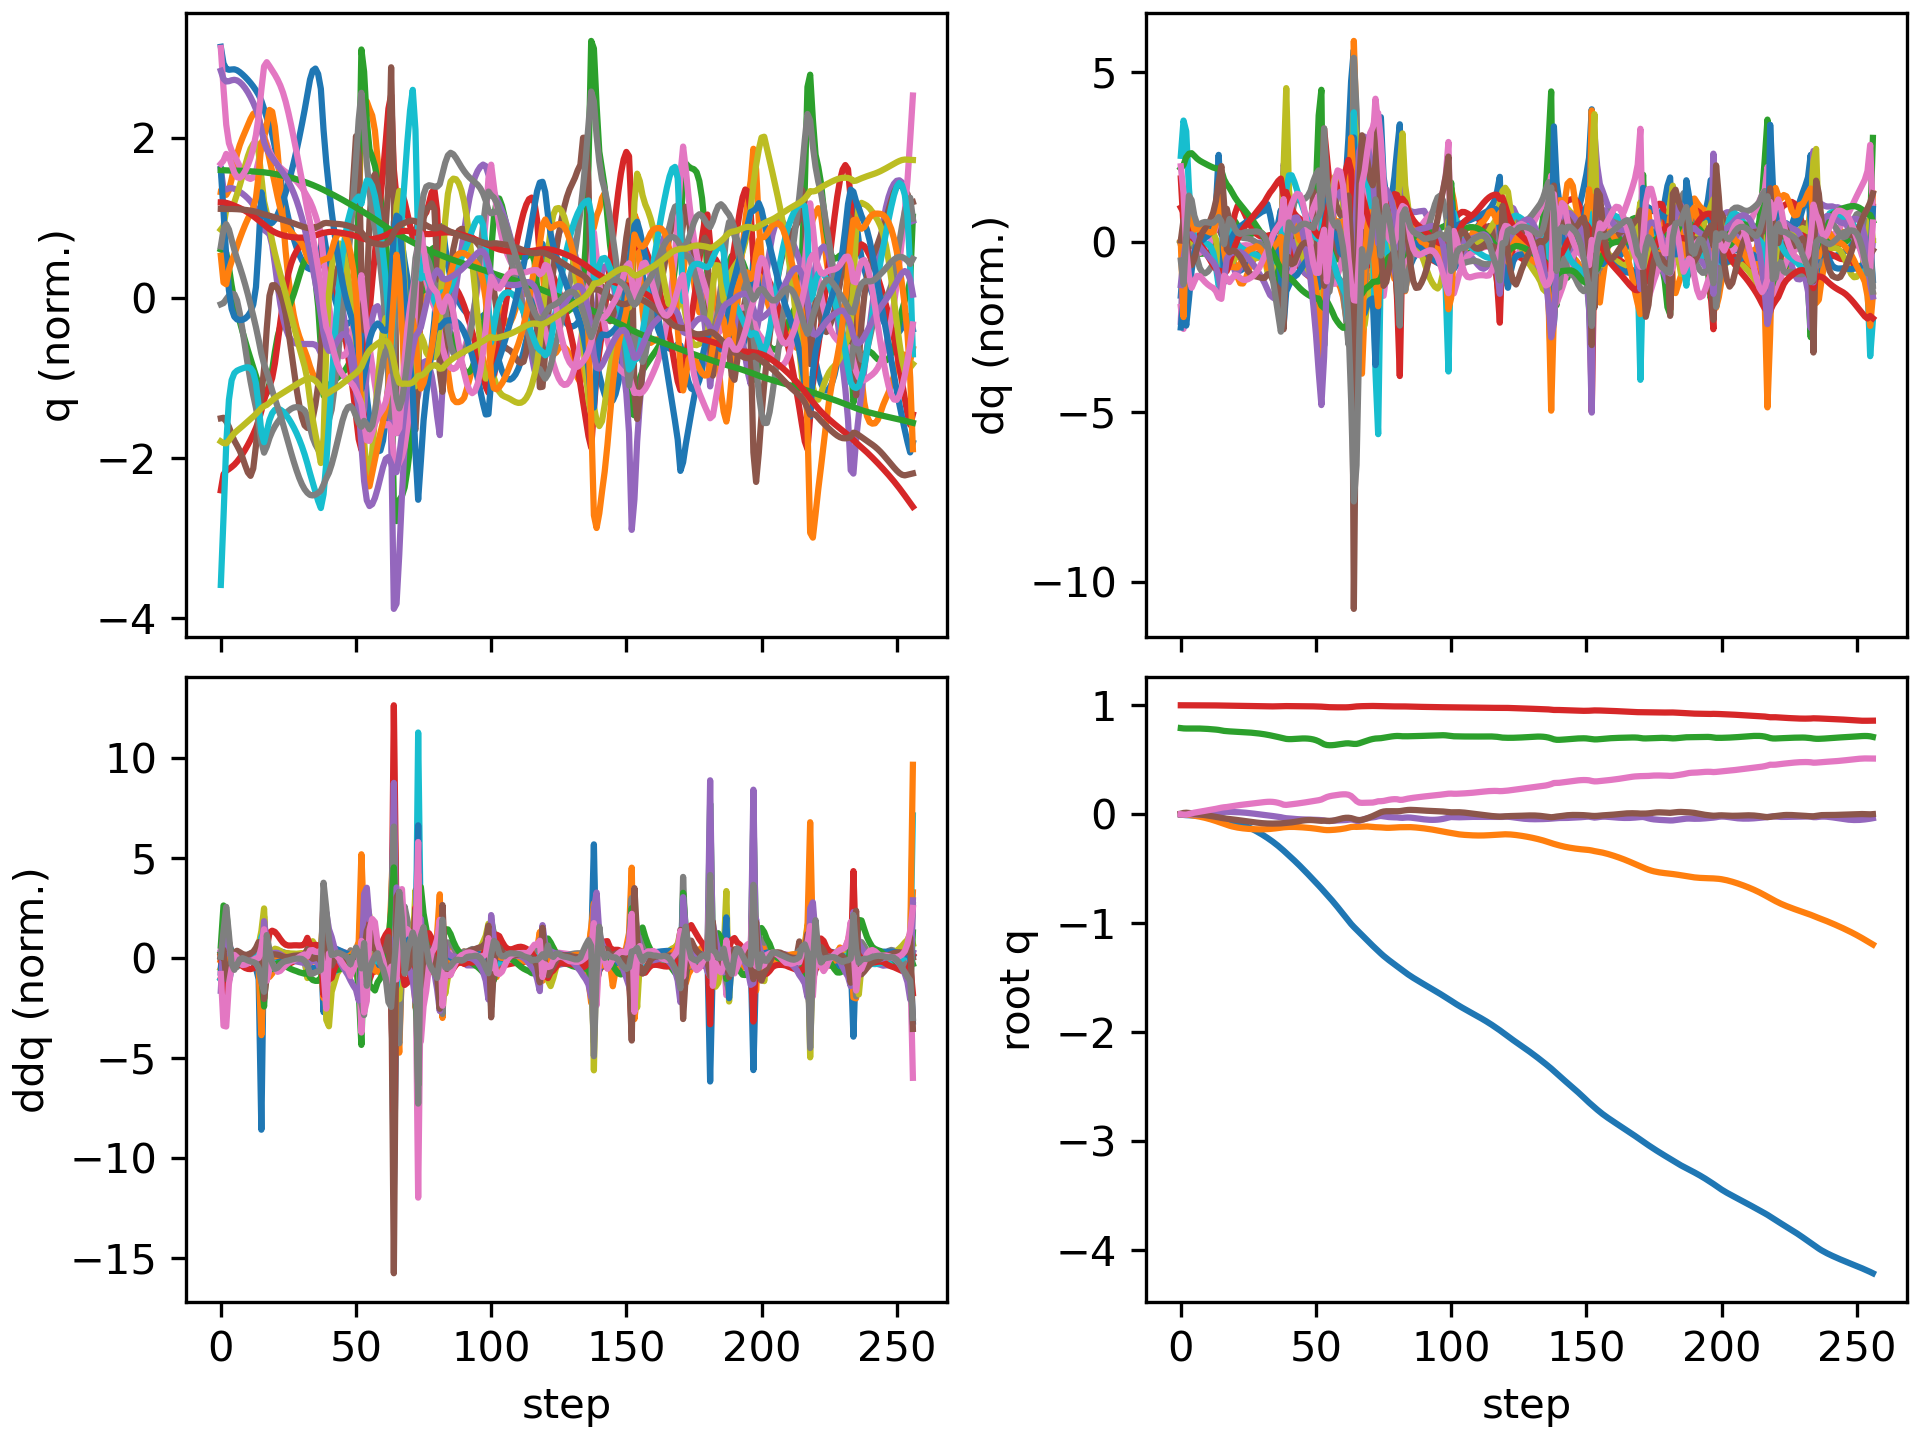

Source data for this figure (header and first rows):
floating_base_joint_x, floating_base_joint_y, floating_base_joint_z, floating_base_joint_qw, floating_base_joint_qx, floating_base_joint_qy, floating_base_joint_qz, left_hip_pitch_joint_q, left_hip_roll_joint_q, left_hip_yaw_joint_q, left_knee_joint_q, left_ankle_pitch_joint_q, left_ankle_roll_joint_q, right_hip_pitch_joint_q, right_hip_roll_joint_q, right_hip_yaw_joint_q, right_knee_joint_q, right_ankle_pitch_joint_q, right_ankle_roll_joint_q, floating_base_joint_vx, floating_base_joint_vy, floating_base_joint_vz, floating_base_joint_wx, floating_base_joint_wy
-0.002742, 8.737507702648877e-10, 0.7906, 1, 1.597928729102787e-08, 0.005811, -4.862312507598205e-09, -0.05757, -0.0006897, -0.002978, 0.1257, -0.07618, 2.7516392895085615e-05, -0.05757, 0.0006893, 0.002978, 0.1257, -0.07618, -2.7555718382952283e-05, -0.162, -1.3815040528913289e-07, -0.2089, -6.422664153380801e-07, 0.6749
-0.006029, -0.0003751, 0.7877, 0.9999, 0.0007098, 0.01209, -0.0031, -0.1005, -0.0009075, -0.004029, 0.1904, -0.1181, 0.0002648, -0.1508, 0.001772, 0.005825, 0.3155, -0.174, -0.02187, -0.1331, -0.03454, -0.09253, 0.1776, 0.4348
-0.008097, -0.001875, 0.7868, 0.9999, 0.002213, 0.01404, -0.003432, -0.1145, -0.002203, -0.005733, 0.2044, -0.1189, -0.00138, -0.2331, 0.005423, 0.01948, 0.5191, -0.2791, -0.02335, -0.06166, -0.1148, -0.006956, 0.04888, -0.07256
-0.009027, -0.00484, 0.7869, 0.9999, 0.001634, 0.01206, 0.001947, -0.117, 0.0002418, -0.01872, 0.2116, -0.1164, -0.003707, -0.2754, 0.008815, 0.02183, 0.6447, -0.3578, -0.01152, -0.03156, -0.1758, 0.01621, -0.1699, -0.3077
-0.009595, -0.008665, 0.7872, 0.9999, -0.0002254, 0.008373, 0.009012, -0.1162, 0.006056, -0.03485, 0.2199, -0.1161, -0.006984, -0.2927, 0.01074, 0.0214, 0.6995, -0.4011, -0.004437, -0.02643, -0.2029, 0.01735, -0.2101, -0.4147
-0.0104, -0.01289, 0.7874, 0.9999, -0.001995, 0.004579, 0.01484, -0.1157, 0.01305, -0.04801, 0.2294, -0.1175, -0.009857, -0.3035, 0.01019, 0.0257, 0.7192, -0.4196, 0.00136, -0.05003, -0.2178, 0.001395, -0.1586, -0.3587
-0.01171, -0.01738, 0.7871, 0.9998, -0.003007, 0.001358, 0.0194, -0.1182, 0.01931, -0.05823, 0.2414, -0.1202, -0.012, -0.3156, 0.0043, 0.03244, 0.7261, -0.426, 0.007726, -0.07506, -0.2298, -0.01921, -0.06559, -0.308
-0.01345, -0.02216, 0.7865, 0.9997, -0.003142, -0.001629, 0.02352, -0.1229, 0.02408, -0.06724, 0.2557, -0.1236, -0.01429, -0.3284, -0.007595, 0.0396, 0.7296, -0.4274, 0.01398, -0.09304, -0.247, -0.03755, 0.01463, -0.3102
-0.0155, -0.02735, 0.7856, 0.9996, -0.002616, -0.004759, 0.02774, -0.1288, 0.02782, -0.07595, 0.2719, -0.1275, -0.01717, -0.3399, -0.02324, 0.04763, 0.7324, -0.4269, 0.01985, -0.1071, -0.2709, -0.05293, 0.06891, -0.3358
-0.01781, -0.03308, 0.7843, 0.9995, -0.001647, -0.008151, 0.03209, -0.1355, 0.0312, -0.08445, 0.2898, -0.132, -0.02072, -0.3489, -0.04027, 0.05616, 0.7348, -0.4238, 0.02535, -0.12, -0.2995, -0.0668, 0.1051, -0.3631
-0.02038, -0.03941, 0.7828, 0.9993, -0.0003363, -0.01179, 0.03647, -0.1429, 0.0346, -0.09261, 0.3091, -0.1373, -0.02389, -0.3549, -0.057, 0.06402, 0.7356, -0.4179, 0.03035, -0.1325, -0.3308, -0.0797, 0.1378, -0.3855
-0.02318, -0.04637, 0.7811, 0.999, 0.001339, -0.01564, 0.04082, -0.151, 0.03795, -0.1004, 0.3299, -0.1433, -0.0254, -0.3572, -0.07223, 0.07025, 0.7332, -0.4085, 0.03484, -0.1445, -0.3631, -0.0927, 0.1789, -0.4031
-0.02619, -0.05397, 0.7791, 0.9988, 0.003527, -0.01964, 0.04521, -0.1601, 0.04058, -0.108, 0.3524, -0.1504, -0.02215, -0.354, -0.08542, 0.07433, 0.7219, -0.391, 0.03955, -0.1552, -0.3937, -0.1067, 0.2404, -0.4173
-0.02935, -0.0621, 0.7767, 0.9984, 0.006489, -0.0239, 0.04987, -0.1702, 0.04141, -0.1156, 0.3776, -0.1592, -0.01201, -0.3411, -0.09715, 0.0754, 0.6903, -0.3507, 0.04754, -0.162, -0.4175, -0.1279, 0.3385, -0.4454
-0.03258, -0.07055, 0.7738, 0.998, 0.01069, -0.02859, 0.05503, -0.1819, 0.03897, -0.123, 0.4076, -0.1707, 0.002157, -0.315, -0.1114, 0.06705, 0.6277, -0.2527, 0.06614, -0.165, -0.4283, -0.1715, 0.4945, -0.5017
-0.03597, -0.07916, 0.7695, 0.9975, 0.01659, -0.03358, 0.06034, -0.1971, 0.03247, -0.1294, 0.4461, -0.186, 0.01037, -0.2813, -0.1294, 0.0467, 0.5531, -0.1296, 0.09215, -0.1811, -0.4345, -0.2374, 0.6348, -0.5142
-0.04031, -0.08794, 0.7648, 0.997, 0.02181, -0.03752, 0.06414, -0.2183, 0.02779, -0.134, 0.4895, -0.2024, 0.02178, -0.2605, -0.1396, 0.02635, 0.5256, -0.1674, 0.09689, -0.2598, -0.443, -0.1886, 0.3169, -0.3057
-0.04621, -0.09669, 0.7622, 0.9967, 0.02275, -0.04024, 0.0664, -0.241, 0.03507, -0.131, 0.5238, -0.2065, 0.03983, -0.2771, -0.1338, 0.01665, 0.5569, -0.1946, 0.08948, -0.3055, -0.4317, -0.09217, -0.07336, -0.3289
-0.05272, -0.1048, 0.7606, 0.9963, 0.02187, -0.04371, 0.07036, -0.2605, 0.04265, -0.1226, 0.547, -0.2116, 0.05418, -0.2935, -0.1257, 0.004944, 0.5876, -0.2021, 0.0794, -0.3364, -0.3779, -0.07204, -0.101, -0.3631
-0.05997, -0.1117, 0.7592, 0.9959, 0.02091, -0.04711, 0.07479, -0.284, 0.04171, -0.11, 0.5789, -0.2341, 0.05881, -0.3057, -0.1195, -0.006636, 0.6068, -0.2006, 0.06928, -0.3779, -0.3181, -0.06529, -0.08555, -0.3285
-0.0681, -0.1175, 0.7578, 0.9954, 0.01995, -0.05009, 0.07877, -0.3167, 0.03385, -0.09412, 0.6378, -0.2735, 0.05884, -0.3159, -0.1147, -0.0167, 0.6164, -0.1931, 0.05888, -0.4208, -0.2626, -0.06141, -0.0901, -0.2972
-0.07701, -0.1222, 0.7565, 0.995, 0.01885, -0.05299, 0.08219, -0.3557, 0.02034, -0.08064, 0.7186, -0.3169, 0.05741, -0.3244, -0.1107, -0.02556, 0.6191, -0.1814, 0.04831, -0.4562, -0.2149, -0.05923, -0.1113, -0.307
-0.08655, -0.1261, 0.7552, 0.9946, 0.01755, -0.05611, 0.08531, -0.3959, 0.003131, -0.07144, 0.8047, -0.3548, 0.05523, -0.3311, -0.1074, -0.03382, 0.617, -0.1666, 0.03875, -0.4867, -0.176, -0.06161, -0.1393, -0.3286
-0.09666, -0.1293, 0.7538, 0.9942, 0.01593, -0.05949, 0.08836, -0.4341, -0.01524, -0.06536, 0.8834, -0.3842, 0.0517, -0.3366, -0.1047, -0.04206, 0.6115, -0.1494, 0.03136, -0.5159, -0.1457, -0.06793, -0.1799, -0.3428
-0.1073, -0.132, 0.7523, 0.9937, 0.01388, -0.063, 0.09146, -0.4693, -0.03224, -0.06043, 0.9495, -0.4057, 0.04618, -0.3413, -0.1023, -0.05064, 0.6033, -0.1298, 0.02617, -0.5456, -0.1212, -0.07769, -0.2266, -0.3444
-0.1186, -0.1341, 0.7506, 0.9932, 0.01142, -0.06654, 0.09454, -0.5013, -0.04638, -0.05524, 1.002, -0.4205, 0.03875, -0.3458, -0.1001, -0.0595, 0.5928, -0.1082, 0.02246, -0.5764, -0.09876, -0.09004, -0.2648, -0.3359
-0.1305, -0.1359, 0.7486, 0.9927, 0.008665, -0.07001, 0.09758, -0.5298, -0.05742, -0.04931, 1.042, -0.4301, 0.03014, -0.3506, -0.09815, -0.06845, 0.5806, -0.08456, 0.01952, -0.6085, -0.07632, -0.1043, -0.2893, -0.3218
-0.1431, -0.1372, 0.7463, 0.9922, 0.005724, -0.07334, 0.1006, -0.5549, -0.0658, -0.04252, 1.071, -0.4355, 0.02132, -0.356, -0.09689, -0.07739, 0.5667, -0.05921, 0.01692, -0.642, -0.05325, -0.1201, -0.3017, -0.3027
-0.1563, -0.138, 0.7438, 0.9917, 0.00268, -0.07645, 0.1036, -0.5765, -0.07212, -0.03488, 1.092, -0.4377, 0.01314, -0.3622, -0.09647, -0.08618, 0.5512, -0.03193, 0.01466, -0.677, -0.02988, -0.1379, -0.3077, -0.2751
-0.1703, -0.1384, 0.7408, 0.9911, -0.0004598, -0.07924, 0.1066, -0.5947, -0.07691, -0.02679, 1.108, -0.4382, 0.006103, -0.3693, -0.09687, -0.09473, 0.5337, -0.002418, 0.01268, -0.7135, -0.006895, -0.1573, -0.3141, -0.2355
-0.185, -0.1383, 0.7374, 0.9906, -0.003701, -0.08159, 0.1094, -0.6096, -0.08076, -0.01919, 1.122, -0.4383, 0.0005185, -0.3775, -0.09784, -0.1028, 0.5139, 0.02916, 0.009514, -0.7513, 0.01612, -0.1781, -0.3191, -0.1853
-0.2004, -0.1377, 0.7337, 0.9902, -0.007013, -0.08342, 0.112, -0.6212, -0.08426, -0.01324, 1.134, -0.4382, -0.003102, -0.3869, -0.09974, -0.1108, 0.4916, 0.0624, 0.005013, -0.7902, 0.04091, -0.2, -0.3192, -0.1287
-0.2167, -0.1366, 0.7294, 0.9898, -0.01026, -0.08471, 0.114, -0.6291, -0.08812, -0.01016, 1.148, -0.4382, -0.004227, -0.3973, -0.1045, -0.1214, 0.4662, 0.09797, -0.001536, -0.827, 0.073, -0.2271, -0.2888, -0.0823
-0.2336, -0.1347, 0.7246, 0.9896, -0.01314, -0.08552, 0.1148, -0.6327, -0.09282, -0.01055, 1.164, -0.4382, -0.003457, -0.4082, -0.1156, -0.1389, 0.4384, 0.1336, -0.004932, -0.8675, 0.1032, -0.2528, -0.2836, -0.01939
-0.2515, -0.1324, 0.7194, 0.9897, -0.01623, -0.0857, 0.1135, -0.6317, -0.09653, -0.01665, 1.179, -0.4384, -3.5633132923178624e-06, -0.4228, -0.1255, -0.1547, 0.4121, 0.1544, -0.005317, -0.9157, 0.1266, -0.2639, -0.3375, 0.05358
-0.2704, -0.1296, 0.7141, 0.99, -0.01968, -0.08539, 0.1102, -0.6243, -0.09941, -0.03044, 1.191, -0.4401, 0.006088, -0.4405, -0.1319, -0.1672, 0.3863, 0.1592, -0.006658, -0.9655, 0.1537, -0.2714, -0.3806, 0.101
-0.2902, -0.1262, 0.7085, 0.9906, -0.02333, -0.08478, 0.1049, -0.6079, -0.1019, -0.05342, 1.192, -0.4454, 0.01466, -0.4604, -0.1366, -0.1788, 0.361, 0.1466, -0.006523, -1.015, 0.1811, -0.2885, -0.4091, 0.1351
-0.311, -0.1224, 0.7025, 0.9913, -0.02709, -0.08391, 0.09757, -0.5771, -0.1034, -0.09017, 1.164, -0.4574, 0.02668, -0.4845, -0.1405, -0.1912, 0.3411, 0.112, -0.004102, -1.06, 0.1986, -0.3253, -0.4497, 0.1706
-0.3328, -0.1196, 0.6958, 0.9922, -0.03257, -0.08173, 0.08784, -0.5392, -0.08441, -0.1332, 1.034, -0.4736, 0.05447, -0.54, -0.1291, -0.1716, 0.3797, 0.01607, -0.003165, -1.122, 0.08568, -0.3304, -0.7576, 0.3803
-0.3554, -0.1176, 0.6911, 0.9925, -0.03653, -0.07938, 0.08571, -0.5824, -0.07306, -0.1283, 1.014, -0.3695, 0.0539, -0.6005, -0.112, -0.09578, 0.4672, -0.05924, -0.002298, -1.118, 0.1073, -0.1383, -0.1358, 0.1001
-0.3781, -0.1161, 0.6894, 0.9923, -0.0381, -0.07734, 0.08858, -0.6313, -0.07863, -0.1238, 1.015, -0.3276, 0.0545, -0.6477, -0.1083, -0.05016, 0.5788, -0.1208, -0.001663, -1.138, 0.05242, -0.02882, -0.1427, 0.242
-0.4011, -0.1157, 0.6896, 0.9922, -0.04023, -0.0743, 0.09204, -0.672, -0.08155, -0.1217, 0.9988, -0.3099, 0.05768, -0.6877, -0.09894, -0.02883, 0.697, -0.1743, 0.004308, -1.157, -0.004781, 0.0541, -0.2023, 0.337
-0.4244, -0.1162, 0.691, 0.9921, -0.04261, -0.07061, 0.09502, -0.7037, -0.08023, -0.1196, 0.9661, -0.3058, 0.06163, -0.7192, -0.07948, -0.0153, 0.8067, -0.2224, 0.01195, -1.18, -0.04045, 0.09113, -0.1889, 0.394
-0.4483, -0.1172, 0.6928, 0.992, -0.04467, -0.06647, 0.09799, -0.7291, -0.07843, -0.1176, 0.9227, -0.3157, 0.06538, -0.7421, -0.05589, -0.008878, 0.9022, -0.2671, 0.01681, -1.206, -0.06103, 0.09284, -0.13, 0.4284
-0.4727, -0.1186, 0.6944, 0.9918, -0.04618, -0.06217, 0.1013, -0.7491, -0.07792, -0.1156, 0.8713, -0.3366, 0.06878, -0.7567, -0.03171, -0.008602, 0.9831, -0.3066, 0.01839, -1.232, -0.07576, 0.07105, -0.07052, 0.4202
-0.4976, -0.1202, 0.6954, 0.9916, -0.04721, -0.05822, 0.105, -0.7635, -0.07811, -0.1133, 0.8128, -0.3648, 0.07032, -0.7627, -0.007601, -0.01326, 1.05, -0.3406, 0.01858, -1.255, -0.08834, 0.03052, -0.03353, 0.3578
-0.5229, -0.1221, 0.6954, 0.9914, -0.04792, -0.05513, 0.1089, -0.7716, -0.07838, -0.1103, 0.7477, -0.3981, 0.07016, -0.7596, 0.0165, -0.02229, 1.104, -0.3693, 0.01642, -1.274, -0.09924, -0.02657, -0.01776, 0.2498
-0.5486, -0.1242, 0.6942, 0.991, -0.04846, -0.05328, 0.1128, -0.7735, -0.07866, -0.1065, 0.6768, -0.433, 0.0764, -0.7473, 0.04148, -0.03488, 1.145, -0.3935, 0.01117, -1.291, -0.1108, -0.09826, -0.02358, 0.1113
-0.5746, -0.1266, 0.6913, 0.9906, -0.04895, -0.05288, 0.1167, -0.77, -0.07792, -0.101, 0.6007, -0.4674, 0.08527, -0.7258, 0.0686, -0.05026, 1.174, -0.4145, 0.002108, -1.305, -0.1242, -0.1855, -0.04112, -0.03948
-0.6008, -0.1293, 0.6865, 0.99, -0.04965, -0.05408, 0.1203, -0.7604, -0.07132, -0.08641, 0.517, -0.5039, 0.1058, -0.6954, 0.1, -0.06831, 1.194, -0.4356, -0.0113, -1.311, -0.1462, -0.2973, -0.1027, -0.1952
-0.6271, -0.1326, 0.6792, 0.9893, -0.05078, -0.05651, 0.1243, -0.7489, -0.05293, -0.04924, 0.4271, -0.5361, 0.1246, -0.6573, 0.1363, -0.08961, 1.206, -0.4645, -0.03134, -1.323, -0.1721, -0.4293, -0.1376, -0.2804
-0.6537, -0.1364, 0.6691, 0.9885, -0.05215, -0.05908, 0.129, -0.7401, -0.01326, 0.0404, 0.3323, -0.5699, 0.1161, -0.6134, 0.1752, -0.1131, 1.214, -0.5174, -0.06738, -1.326, -0.1948, -0.595, -0.1653, -0.2806
-0.6807, -0.1401, 0.6554, 0.9875, -0.05373, -0.06044, 0.1352, -0.7527, 0.03695, 0.1752, 0.2896, -0.598, 0.06529, -0.5775, 0.2005, -0.1335, 1.193, -0.589, -0.1417, -1.389, -0.1819, -0.7439, -0.1492, 0.002167
-0.7092, -0.1434, 0.6424, 0.9857, -0.05804, -0.05827, 0.1468, -0.8607, 0.04605, 0.1554, 0.4632, -0.5727, 0.03887, -0.6421, 0.1702, -0.1726, 1.232, -0.5541, -0.1758, -1.411, -0.1361, -0.5296, -0.3867, 0.106
-0.7366, -0.1453, 0.6353, 0.9837, -0.06195, -0.05964, 0.1579, -0.9624, 0.04714, 0.1113, 0.6885, -0.4943, 0.05583, -0.6991, 0.1345, -0.2008, 1.259, -0.5215, -0.1888, -1.346, -0.04452, -0.1954, -0.2311, -0.3571
-0.7639, -0.1452, 0.6333, 0.9824, -0.06206, -0.06139, 0.1652, -1.02, 0.04315, 0.08616, 0.8462, -0.4281, 0.08708, -0.7415, 0.1072, -0.2004, 1.258, -0.4736, -0.1888, -1.393, 0.04831, -0.01985, 0.2108, -0.1115
-0.7923, -0.1439, 0.634, 0.9817, -0.06021, -0.0599, 0.1702, -1.057, 0.0397, 0.07943, 0.9679, -0.3856, 0.1056, -0.784, 0.08666, -0.1819, 1.244, -0.4534, -0.1779, -1.443, 0.07495, 0.08609, 0.2812, 0.2405
-0.8217, -0.1421, 0.6362, 0.9815, -0.05825, -0.05512, 0.174, -1.087, 0.03173, 0.0715, 1.083, -0.3636, 0.1078, -0.8273, 0.07278, -0.1538, 1.215, -0.4417, -0.1671, -1.499, 0.1071, 0.1425, 0.3448, 0.557
-0.852, -0.1397, 0.6395, 0.9812, -0.0567, -0.04859, 0.1778, -1.104, 0.01639, 0.05871, 1.196, -0.3601, 0.1028, -0.8651, 0.05695, -0.1254, 1.173, -0.4354, -0.1563, -1.536, 0.1311, 0.1923, 0.2714, 0.6381
-0.8829, -0.1368, 0.6435, 0.981, -0.05575, -0.04192, 0.1811, -1.102, -0.002578, 0.04413, 1.303, -0.3721, 0.09325, -0.8941, 0.03755, -0.1002, 1.118, -0.4405, -0.1452, -1.567, 0.1569, 0.2072, 0.2198, 0.6267
... 197 more rows
